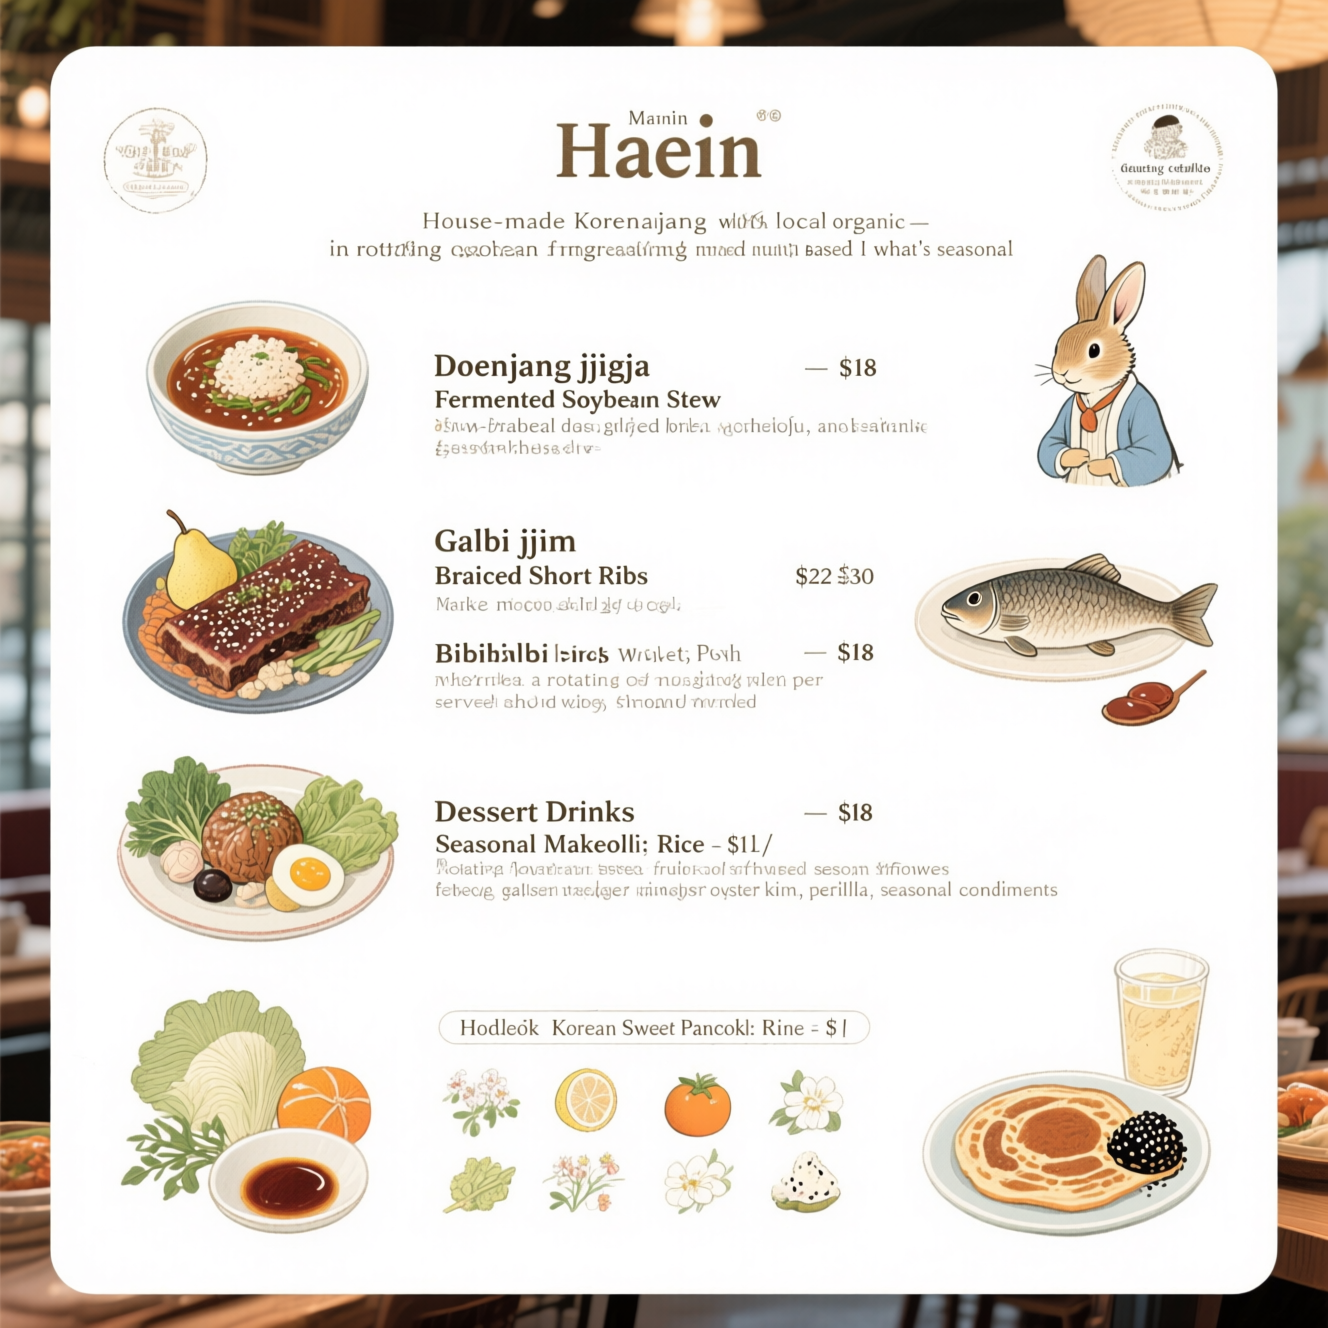
Generation parameters embedded in this image by ComfyUI (PNG 'prompt' text chunk: the API-format workflow graph, JSON):
{"3":{"inputs":{"seed":978233231995341,"steps":50,"cfg":2.5,"sampler_name":"euler","scheduler":"simple","denoise":1.0,"model":["66",0],"positive":["6",0],"negative":["7",0],"latent_image":["58",0]},"class_type":"KSampler","_meta":{"title":"KSampler"}},"6":{"inputs":{"text":"a traditional concept restaurant in Marin called Haein. It focuses on Korean food cooked with organic, farm-fresh ingredients, with a rotating menu based on what's seasonal. I want you to design an image - a menu incorporating the following menu items - lean into the traditional/rustic style while keeping it feeling upscale and sleek. Please also include illustrations of each dish in an elegant, peter rabbit style. Make sure all the text is rendered correctly, with a white background.\n\n(Top)\n\nDoenjang Jjigae (Fermented Soybean Stew) – $18 House-made doenjang with local mushrooms, tofu, and seasonal vegetables served with rice.\n\nGalbi Jjim (Braised Short Ribs) – $34 Slow-braised local grass-fed beef ribs with pear and black garlic glaze, seasonal root vegetables, and jujube.\n\nGrilled Seasonal Fish – Market Price ($22-$30) Whole or fillet of local, sustainable fish grilled over charcoal, served with perilla leaf ssam and house-made sauces.\n\nBibimbap – $19 Heirloom rice with a rotating selection of farm-fresh vegetables, house-fermented gochujang, and pasture-raised egg.\n\nBossam (Heritage Pork Wraps) – $28 Slow-cooked pork belly with napa cabbage wraps, oyster kimchi, perilla, and seasonal condiments.\n\n(Bottom) Dessert & Drinks Seasonal Makgeolli (Rice Wine) – $12/glass\n\nRotating flavors based on seasonal fruits and flowers (persimmon, citrus, elderflower, etc.).\n\nHoddeok (Korean Sweet Pancake) – $9 Pan-fried cinnamon-stuffed pancake with black sesame ice cream.","speak_and_recognation":{"__value__":[false,true]},"clip":["38",0]},"class_type":"CLIPTextEncode","_meta":{"title":"CLIP Text Encode (Positive Prompt)"}},"7":{"inputs":{"text":"","speak_and_recognation":{"__value__":[false,true]},"clip":["38",0]},"class_type":"CLIPTextEncode","_meta":{"title":"CLIP Text Encode (Negative Prompt)"}},"8":{"inputs":{"samples":["3",0],"vae":["39",0]},"class_type":"VAEDecode","_meta":{"title":"VAE Decode"}},"37":{"inputs":{"unet_name":"qwen\\qwen_image_fp8_e4m3fn.safetensors","weight_dtype":"default"},"class_type":"UNETLoader","_meta":{"title":"Load Diffusion Model"}},"38":{"inputs":{"clip_name":"qwen_2.5_vl_7b_fp8_scaled.safetensors","type":"qwen_image","device":"default"},"class_type":"CLIPLoader","_meta":{"title":"Load CLIP"}},"39":{"inputs":{"vae_name":"qwen_image_vae.safetensors"},"class_type":"VAELoader","_meta":{"title":"Load VAE"}},"58":{"inputs":{"width":1328,"height":1328,"batch_size":1},"class_type":"EmptySD3LatentImage","_meta":{"title":"EmptySD3LatentImage"}},"60":{"inputs":{"filename_prefix":"ComfyUI","images":["8",0]},"class_type":"SaveImage","_meta":{"title":"Save Image"}},"66":{"inputs":{"shift":3.1000000000000005,"model":["37",0]},"class_type":"ModelSamplingAuraFlow","_meta":{"title":"ModelSamplingAuraFlow"}}}